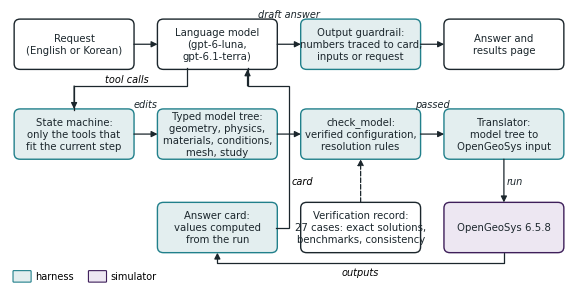

Reproduce this figure in Python. (Note: this script raises an exception after producing the figure.)
"""Figure 1: how a request becomes an answer. Harness components are shaded."""
import matplotlib
matplotlib.use("Agg")
import matplotlib.pyplot as plt
from matplotlib.patches import FancyBboxPatch, FancyArrowPatch

plt.rcParams.update({"font.family": "Helvetica", "font.size": 7.3})
INK, TEAL, PLUM = "#1B262C", "#21808B", "#3E1F5A"
fig, ax = plt.subplots(figsize=(7.2, 3.5))
ax.set_xlim(0, 7.4); ax.set_ylim(-0.25, 3.5); ax.axis("off")
W, H = 1.55, 0.66
box = {}


def node(key, x, y, text, kind="plain"):
    fc = {"plain": "white", "harness": "#E3EEEF", "engine": "#EDE7F2"}[kind]
    ec = {"plain": INK, "harness": TEAL, "engine": PLUM}[kind]
    ax.add_patch(FancyBboxPatch((x - W / 2, y - H / 2), W, H, boxstyle="round,pad=0.02,rounding_size=0.08",
                                fc=fc, ec=ec, lw=1.0))
    ax.text(x, y, text, ha="center", va="center", color=INK, linespacing=1.25)
    box[key] = (x, y)


def arrow(a, b, label="", rad=0.0, dashed=False, la=(0, 0), sa="c", sb="c"):
    (x1, y1), (x2, y2) = box[a], box[b]
    off = {"c": (0, 0), "l": (-W / 2, 0), "r": (W / 2, 0), "t": (0, H / 2), "b": (0, -H / 2)}
    p1 = (x1 + off[sa][0], y1 + off[sa][1]); p2 = (x2 + off[sb][0], y2 + off[sb][1])
    ax.add_patch(FancyArrowPatch(p1, p2, arrowstyle="-|>", mutation_scale=9, color=INK, lw=0.9,
                                 connectionstyle=f"arc3,rad={rad}", linestyle="--" if dashed else "-",
                                 shrinkA=1, shrinkB=1))
    if label:
        ax.text((p1[0] + p2[0]) / 2 + la[0], (p1[1] + p2[1]) / 2 + la[1], label, fontsize=7, color=INK,
                ha="center", va="center", style="italic")


node("req", 0.85, 3.1, "Request\n(English or Korean)")
node("llm", 2.75, 3.1, "Language model\n(gpt-6-luna,\ngpt-6.1-terra)")
node("gr", 4.65, 3.1, "Output guardrail:\nnumbers traced to card,\ninputs or request", "harness")
node("ans", 6.55, 3.1, "Answer and\nresults page")
node("sm", 0.85, 1.85, "State machine:\nonly the tools that\nfit the current step", "harness")
node("tree", 2.75, 1.85, "Typed model tree:\ngeometry, physics,\nmaterials, conditions,\nmesh, study", "harness")
node("chk", 4.65, 1.85, "check_model:\nverified configuration,\nresolution rules", "harness")
node("tr", 6.55, 1.85, "Translator:\nmodel tree to\nOpenGeoSys input", "harness")
node("card", 2.75, 0.55, "Answer card:\nvalues computed\nfrom the run", "harness")
node("ver", 4.65, 0.55, "Verification record:\n27 cases: exact solutions,\nbenchmarks, consistency")
node("ogs", 6.55, 0.55, "OpenGeoSys 6.5.8", "engine")

arrow("req", "llm", sa="r", sb="l")
arrow("llm", "gr", "draft answer", sa="r", sb="l", la=(0, 0.42))
arrow("gr", "ans", sa="r", sb="l")
arrow("sm", "tree", "edits", sa="r", sb="l", la=(0, 0.42))
arrow("tree", "chk", sa="r", sb="l")
arrow("chk", "tr", "passed", sa="r", sb="l", la=(0, 0.42))
arrow("tr", "ogs", "run", sa="b", sb="t", la=(0.15, 0))
arrow("ver", "chk", sa="t", sb="b", dashed=True)
ax.add_patch(FancyArrowPatch((6.55, 0.55 - H / 2), (2.75, 0.55 - H / 2), arrowstyle="-|>", mutation_scale=9,
                             color=INK, lw=0.9, connectionstyle="bar,fraction=-0.04", shrinkA=1, shrinkB=1))
ax.text(4.65, 0.0, "outputs", fontsize=7, style="italic", ha="center", va="top")


def path(pts, label=None, at=None):
    xs, ys = zip(*pts)
    ax.plot(xs[:-1] + (xs[-1],), ys[:-1] + (ys[-1],), color=INK, lw=0.9, solid_joinstyle="miter")
    ax.add_patch(FancyArrowPatch(pts[-2], pts[-1], arrowstyle="-|>", mutation_scale=9, color=INK, lw=0.9,
                                 shrinkA=0, shrinkB=1))
    if label:
        ax.text(*at, label, fontsize=7, style="italic", ha="center", va="center")


path([(2.75 + W / 2, 0.55), (3.7, 0.55), (3.7, 2.52), (3.15, 2.52), (3.15, 3.1 - H / 2)], "card", (3.88, 1.2))
path([(2.35, 3.1 - H / 2), (2.35, 2.52), (0.85, 2.52), (0.85, 1.85 + H / 2)], "tool calls", (1.55, 2.62))
ax.add_patch(FancyBboxPatch((0.05, -0.2), 0.22, 0.14, boxstyle="round,pad=0.01", fc="#E3EEEF", ec=TEAL, lw=0.8))
ax.text(0.33, -0.13, "harness", fontsize=7, va="center")
ax.add_patch(FancyBboxPatch((1.05, -0.2), 0.22, 0.14, boxstyle="round,pad=0.01", fc="#EDE7F2", ec=PLUM, lw=0.8))
ax.text(1.33, -0.13, "simulator", fontsize=7, va="center")
fig.savefig("../Figure1_architecture.png", dpi=300, bbox_inches="tight")
